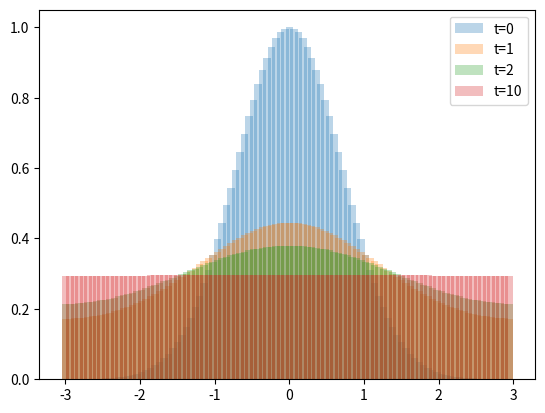

Source code (Python):
import numpy as np
import matplotlib.pyplot as plt
from mpl_toolkits.mplot3d import Axes3D

eps = 1e-8

def sec(x):
	return 1 / np.cos(x);

# original function
def f(x):
	#return np.piecewise(x, [np.less_equal(abs(x), 1), np.logical_not(np.less_equal(abs(x), 1))], [1, 0])
	return np.exp(-x**2)
	#return np.sinc(x)

L = 100
W_L = np.exp(-2j * np.pi / L)
l, r = -3, 3

# sample of original function
# n shall be in [0, maxn - 1]
def samplef(n):
	dk = (r - l) / L
	return f(l + dk * n)

# naive DFT
def hatf(k):
	s = 0
	for m in range(L):
		s += samplef(m) * (W_L**(k*m))
	return s

# naive IDFT
def u(n, t, alpha = 1):
	s = 0
	for k in range(L):
		s += hatf(k) * (W_L**(-k*n)) * np.exp(-t * alpha * (k**2))
		#print(np.exp(-t * alpha * (k**2)))
	s /= L
	#print(s)
	return s.real


fig = plt.figure()

X = np.array([*range(L)])
t0 = u(X, 0, alpha = 0.5)
t1 = u(X, 1, alpha = 0.5)
t2 = u(X, 2, alpha = 0.5)
t3 = u(X, 10, alpha = 0.5)
#t1 = u(X, 0.0001, alpha = 0.5)
#t2 = u(X, 0.001, alpha = 0.5)
#t3 = u(X, 0.01, alpha = 0.5)

X = X * ((r - l) / L)
X = X + l

#print(X)

plt.bar(X, t0, width = 0.1, label = 't=0', alpha = 0.3)
plt.bar(X, t1, width = 0.1, label = 't=1', alpha = 0.3)
plt.bar(X, t2, width = 0.1, label = 't=2', alpha = 0.3)
plt.bar(X, t3, width = 0.1, label = 't=10', alpha = 0.3)
#plt.bar(X, t1, width = 0.1, label = 't=0.0001', alpha = 0.3)
#plt.bar(X, t2, width = 0.1, label = 't=0.001', alpha = 0.3)
#plt.bar(X, t3, width = 0.1, label = 't=0.01', alpha = 0.3)

plt.legend(loc = 0)

plt.show()
